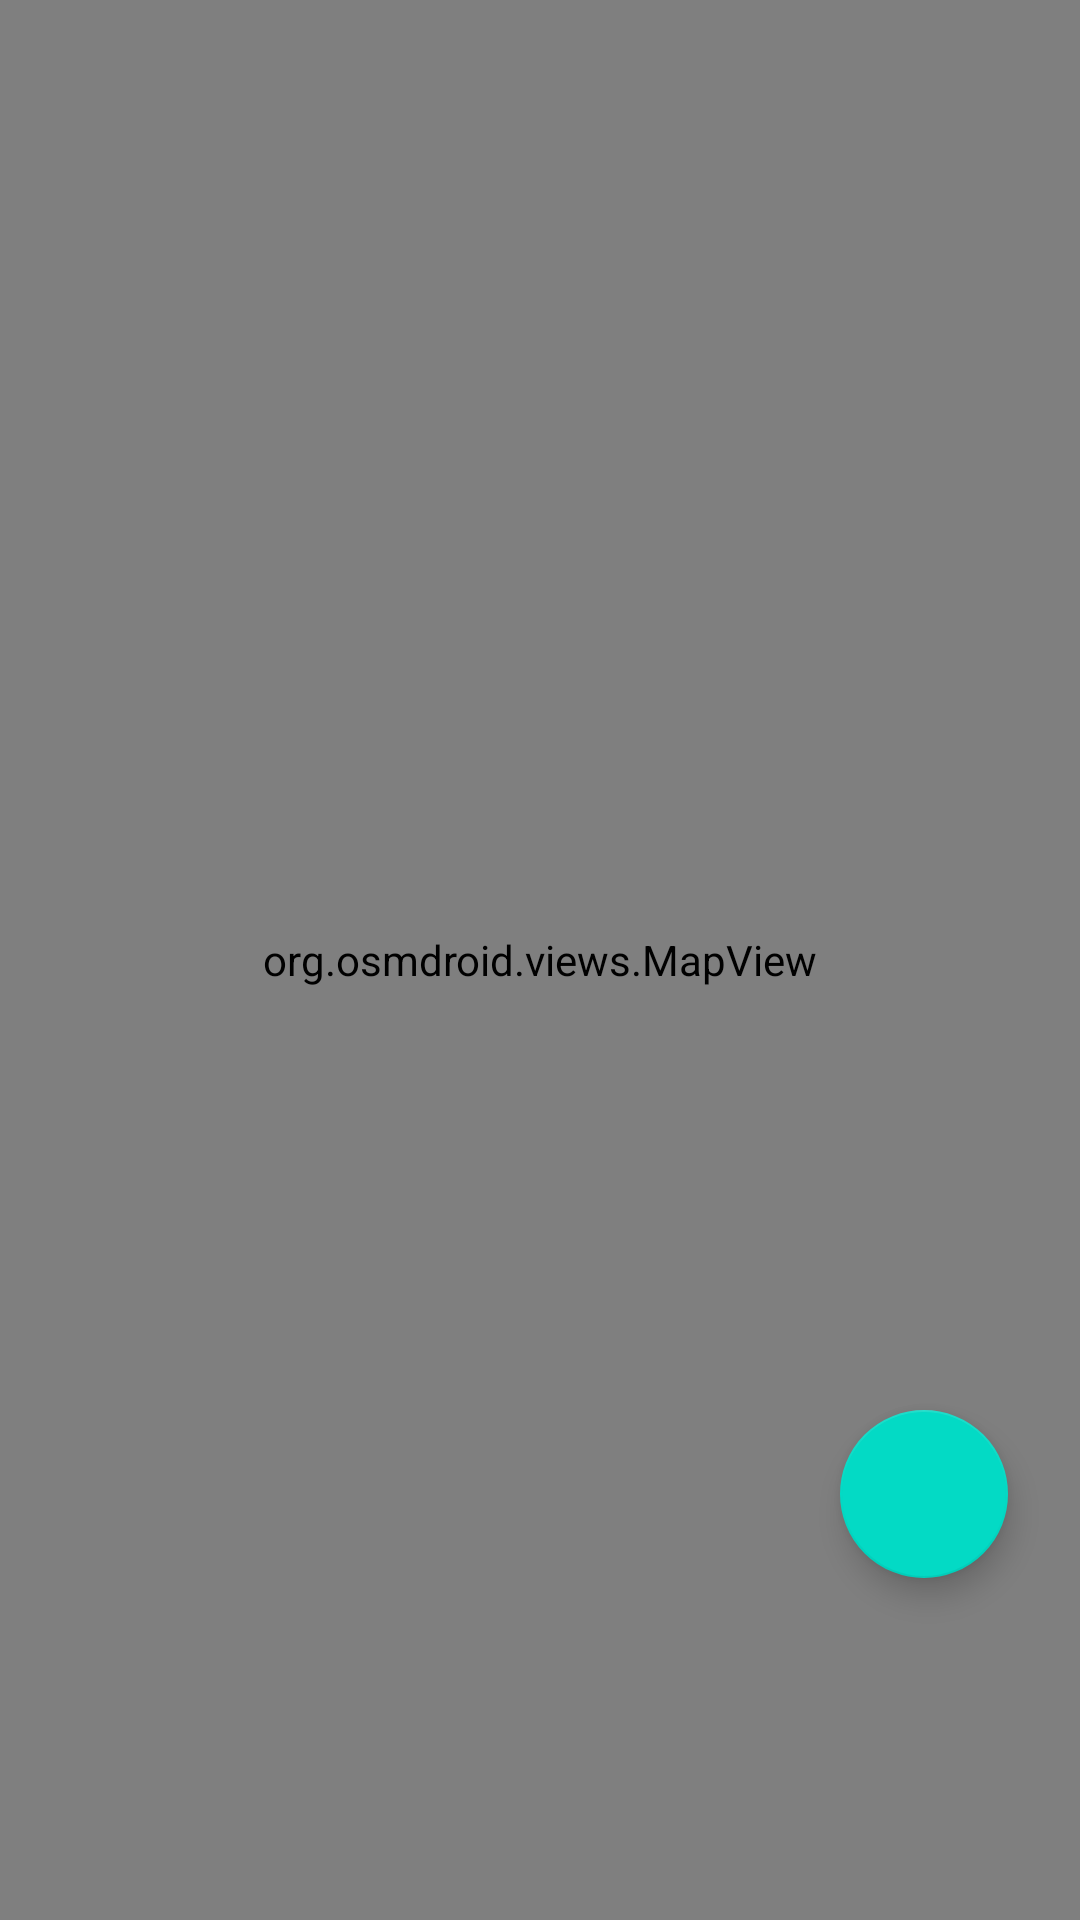

The Android layout XML behind this screen, and the referenced resources:
<!-- AndroidManifest.xml: application theme Theme.WeatherApp -->
<!-- res/layout/fragment_google_map.xml -->
<?xml version="1.0" encoding="utf-8"?>
<androidx.constraintlayout.widget.ConstraintLayout xmlns:android="http://schemas.android.com/apk/res/android"
    xmlns:app="http://schemas.android.com/apk/res-auto"
    xmlns:tools="http://schemas.android.com/tools"
    android:layout_width="match_parent"
    android:layout_height="match_parent"
    tools:context=".presentation.fragment.MapFragment">

    <org.osmdroid.views.MapView
        android:id="@+id/map"
        android:layout_width="match_parent"
        android:layout_height="match_parent"
        app:layout_constraintBottom_toBottomOf="parent"
        app:layout_constraintEnd_toEndOf="parent"
        app:layout_constraintHorizontal_bias="0.5"
        app:layout_constraintStart_toStartOf="parent"
        app:layout_constraintTop_toTopOf="parent" />

    <com.google.android.material.floatingactionbutton.FloatingActionButton
        android:id="@+id/fb_location"
        android:src="@drawable/ic_location_search"
        android:layout_width="wrap_content"
        android:layout_height="wrap_content"
        android:layout_marginEnd="24dp"
        android:layout_marginBottom="114dp"
        app:layout_constraintBottom_toBottomOf="parent"
        app:layout_constraintEnd_toEndOf="parent" />


</androidx.constraintlayout.widget.ConstraintLayout>
<!-- resources referenced by this layout -->
<resources>
  <style name="Theme.WeatherApp" parent="Theme.MaterialComponents.DayNight.NoActionBar">
          
          <item name="colorPrimary">@color/purple_500</item>
          <item name="colorPrimaryVariant">@color/purple_700</item>
          <item name="colorOnPrimary">@color/white</item>
          
          <item name="colorSecondary">@color/teal_200</item>
          <item name="colorSecondaryVariant">@color/teal_700</item>
          <item name="colorOnSecondary">@color/black</item>
          
          <item name="android:statusBarColor" tools:targetApi="l">?attr/colorPrimaryVariant</item>
          
      </style>
  <color name="purple_500">#FF6200EE</color>
  <color name="purple_700">#FF3700B3</color>
  <color name="white">#FFFFFFFF</color>
  <color name="teal_200">#FF03DAC5</color>
  <color name="teal_700">#FF018786</color>
  <color name="black">#FF000000</color>
</resources>
